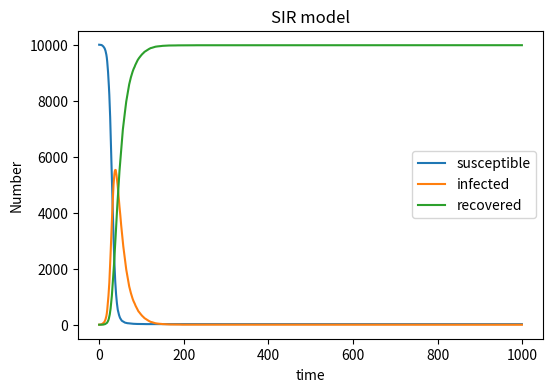

Here is the Python script that generated this plot:
import numpy as np
import matplotlib.pyplot as plt
S = 9999
I = 1
R = 0
beta = 0.3
gamma = 0.05
N = 10000
S_time = []
I_time = []
R_time = []
for t in range(1000):
    contact_rate = beta * I / N
    infections = np.random.choice([1,0], S, p=[contact_rate, 1- contact_rate])
    new_I = infections.sum()
    recoveries = np.random.choice([1,0], I, p=[gamma, 1-gamma])
    new_R = recoveries.sum()
    S -= new_I
    I = I + new_I - new_R
    R += new_R
    S_time.append(S)
    I_time.append(I)
    R_time.append(R)
plt.figure(figsize=(6,4), dpi=150)
plt.plot(S_time, label="susceptible")
plt.plot(I_time, label="infected")
plt.plot(R_time, label="recovered")
plt.xlabel("time")
plt.ylabel("Number")
plt.legend()
plt.title("SIR model")
plt.show()